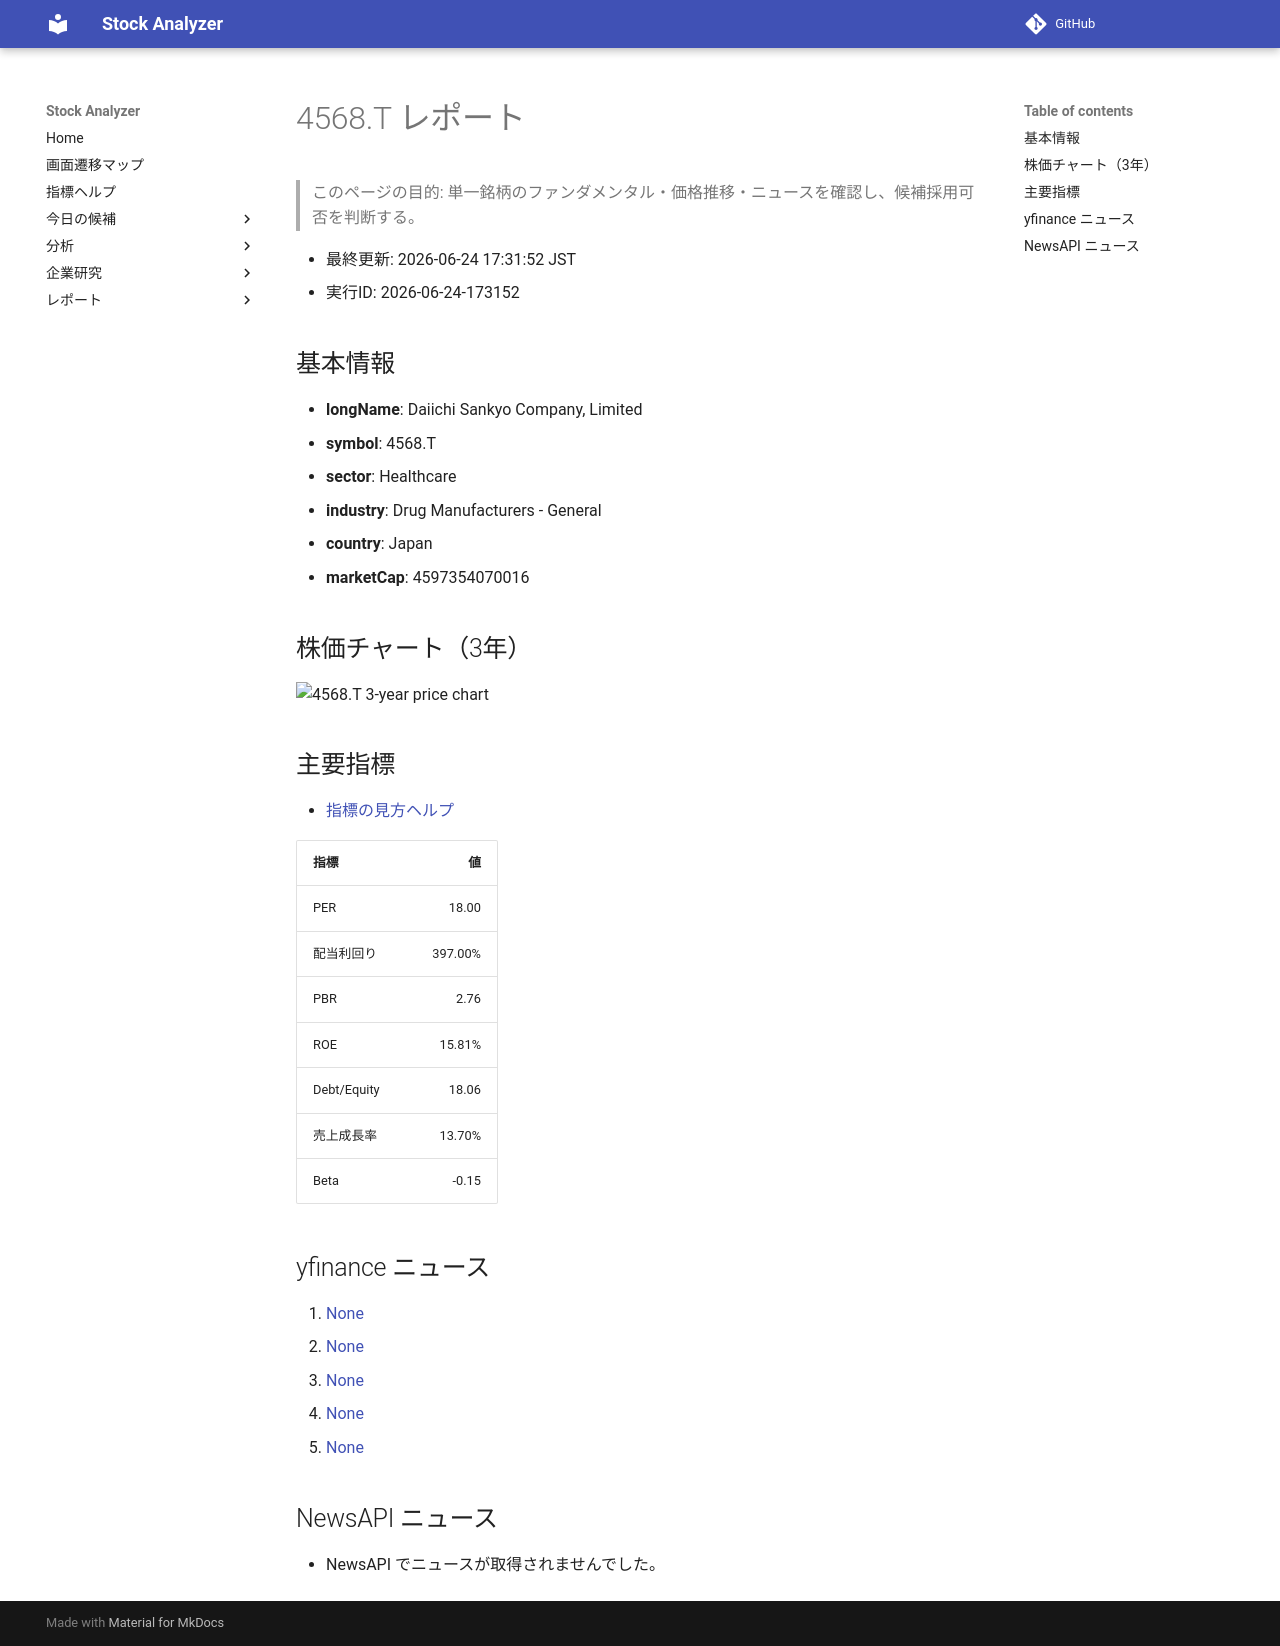

repository: Yumi-note/Making-APP · page: stocks/2026-06-24/173152/4568_T/index.html · generator: mkdocs

# 4568.T レポート

> このページの目的: 単一銘柄のファンダメンタル・価格推移・ニュースを確認し、候補採用可否を判断する。

- 最終更新: 2026-06-24 17:31:52 JST
- 実行ID: 2026-06-24-173152

## 基本情報

- **longName**: Daiichi Sankyo Company, Limited
- **symbol**: 4568.T
- **sector**: Healthcare
- **industry**: Drug Manufacturers - General
- **country**: Japan
- **marketCap**: 4597354070016

## 株価チャート（3年）

![4568.T 3-year price chart](4568_T_3y.png)

## 主要指標

- [指標の見方ヘルプ](../../../../indicators.md)

| 指標 | 値 |
|---|---:|
| PER | 18.00 |
| 配当利回り | 397.00% |
| PBR | 2.76 |
| ROE | 15.81% |
| Debt/Equity | 18.06 |
| 売上成長率 | 13.70% |
| Beta | -0.15 |

## yfinance ニュース

1. [None](None)
2. [None](None)
3. [None](None)
4. [None](None)
5. [None](None)

## NewsAPI ニュース

- NewsAPI でニュースが取得されませんでした。
